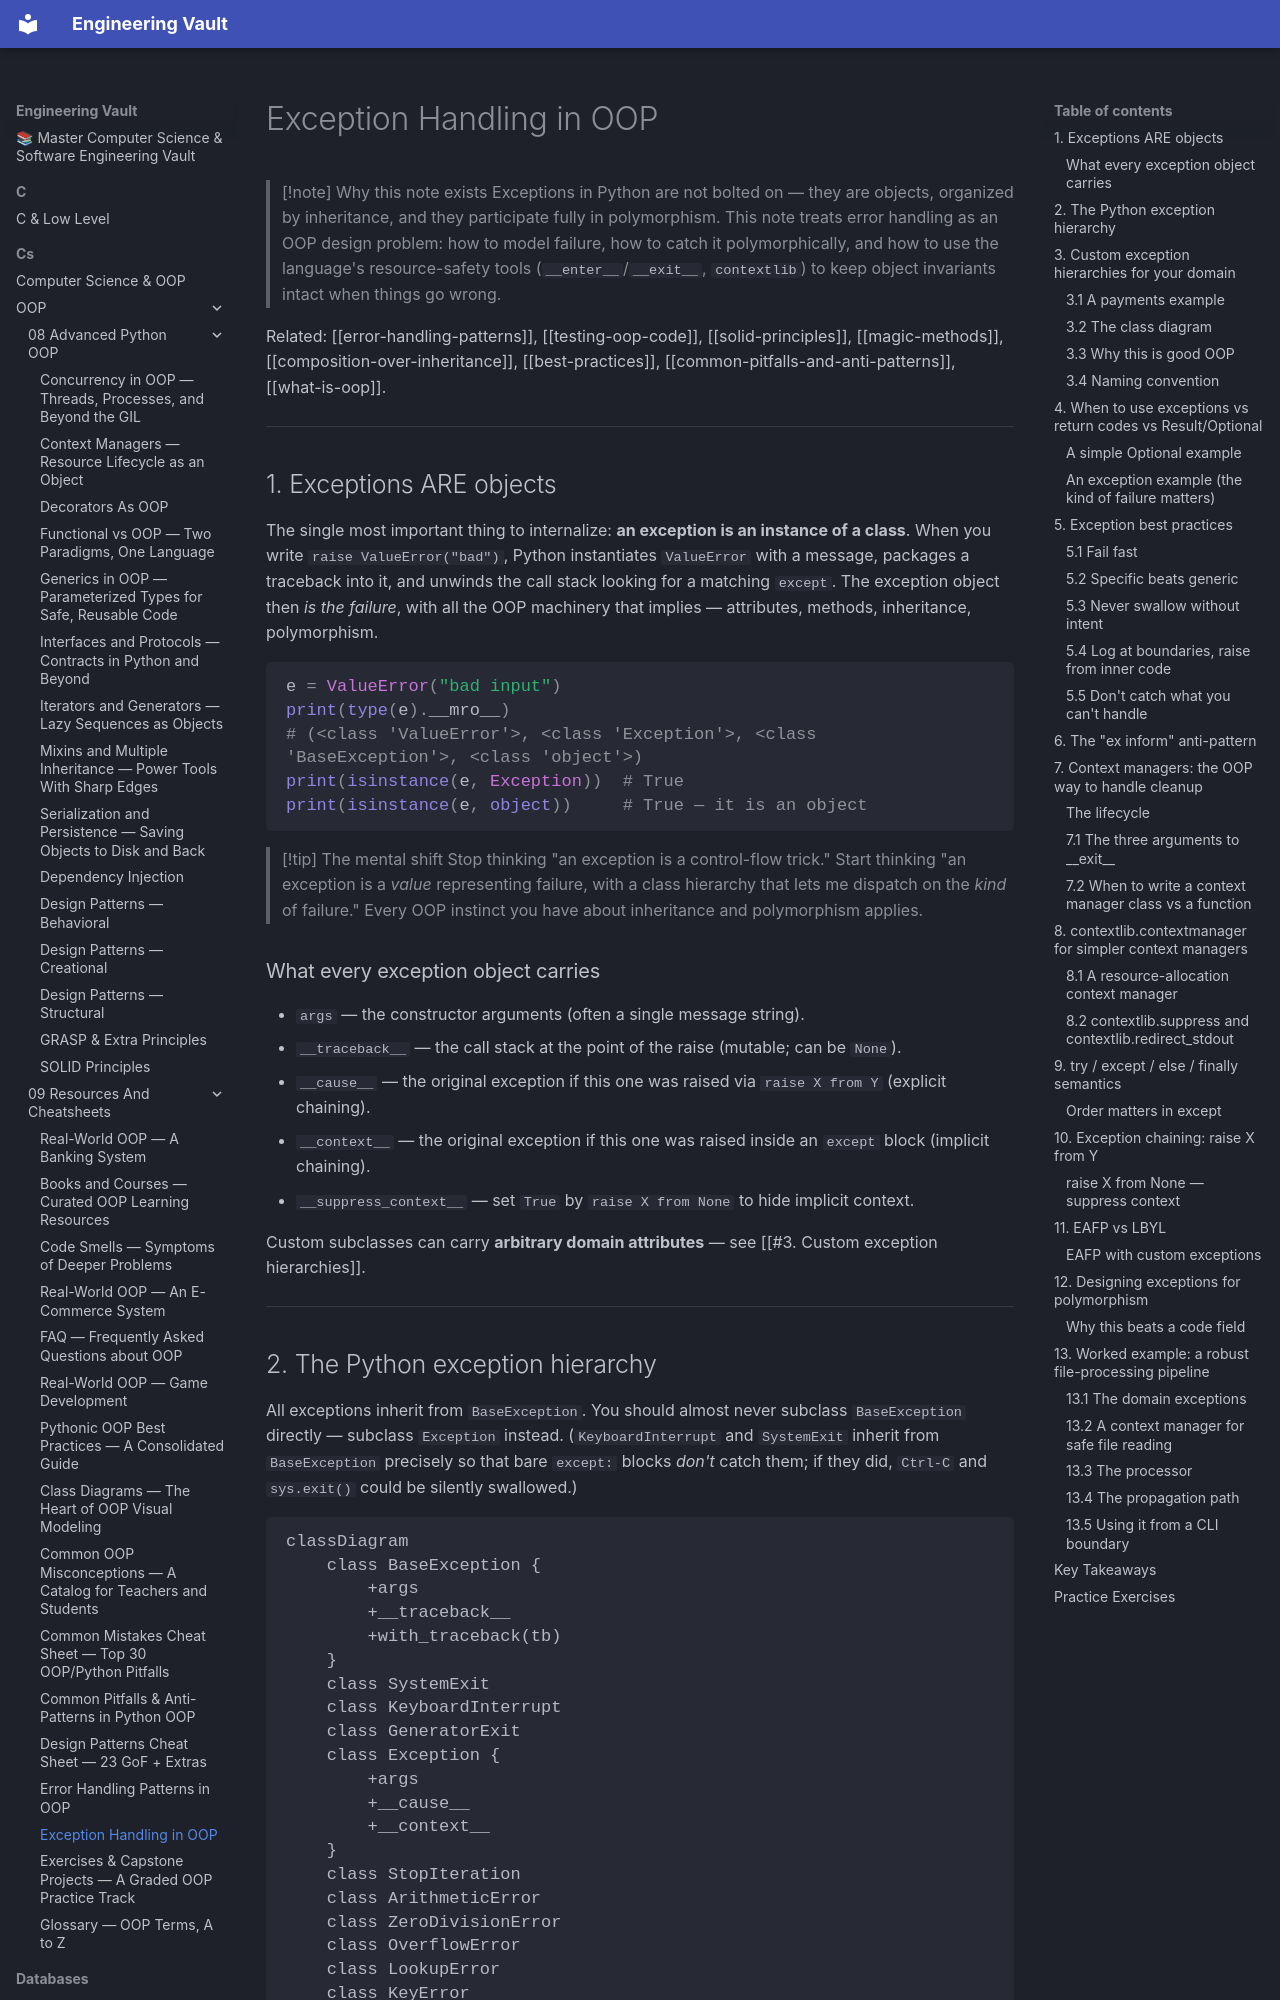

repository: Saff9/engineering-vault · page: cs/OOP/09-Resources-And-Cheatsheets/exception-handling-in-oop/index.html · generator: mkdocs

---
title: Exception Handling in OOP
tags:
  - oop
  - exceptions
  - error-handling
  - context-managers
  - python
aliases:
  - Exceptions as Objects
  - Custom Exception Hierarchies
  - EAFP vs LBYL
created: 2025-01-20
---

> [!note] Why this note exists
> Exceptions in Python are not bolted on — they are objects, organized by inheritance, and they participate fully in polymorphism. This note treats error handling as an OOP design problem: how to model failure, how to catch it polymorphically, and how to use the language's resource-safety tools (`__enter__`/`__exit__`, `contextlib`) to keep object invariants intact when things go wrong.

Related: [[error-handling-patterns]], [[testing-oop-code]], [[solid-principles]], [[magic-methods]], [[composition-over-inheritance]], [[best-practices]], [[common-pitfalls-and-anti-patterns]], [[what-is-oop]].

---

## 1. Exceptions ARE objects

The single most important thing to internalize: **an exception is an instance of a class**. When you write `raise ValueError("bad")`, Python instantiates `ValueError` with a message, packages a traceback into it, and unwinds the call stack looking for a matching `except`. The exception object then *is the failure*, with all the OOP machinery that implies — attributes, methods, inheritance, polymorphism.

```python
e = ValueError("bad input")
print(type(e).__mro__)
# (<class 'ValueError'>, <class 'Exception'>, <class 'BaseException'>, <class 'object'>)
print(isinstance(e, Exception))  # True
print(isinstance(e, object))     # True — it is an object
```

> [!tip] The mental shift
> Stop thinking "an exception is a control-flow trick." Start thinking "an exception is a *value* representing failure, with a class hierarchy that lets me dispatch on the *kind* of failure." Every OOP instinct you have about inheritance and polymorphism applies.

### What every exception object carries

- `args` — the constructor arguments (often a single message string).
- `__traceback__` — the call stack at the point of the raise (mutable; can be `None`).
- `__cause__` — the original exception if this one was raised via `raise X from Y` (explicit chaining).
- `__context__` — the original exception if this one was raised inside an `except` block (implicit chaining).
- `__suppress_context__` — set `True` by `raise X from None` to hide implicit context.

Custom subclasses can carry **arbitrary domain attributes** — see [[#3. Custom exception hierarchies]].

---
